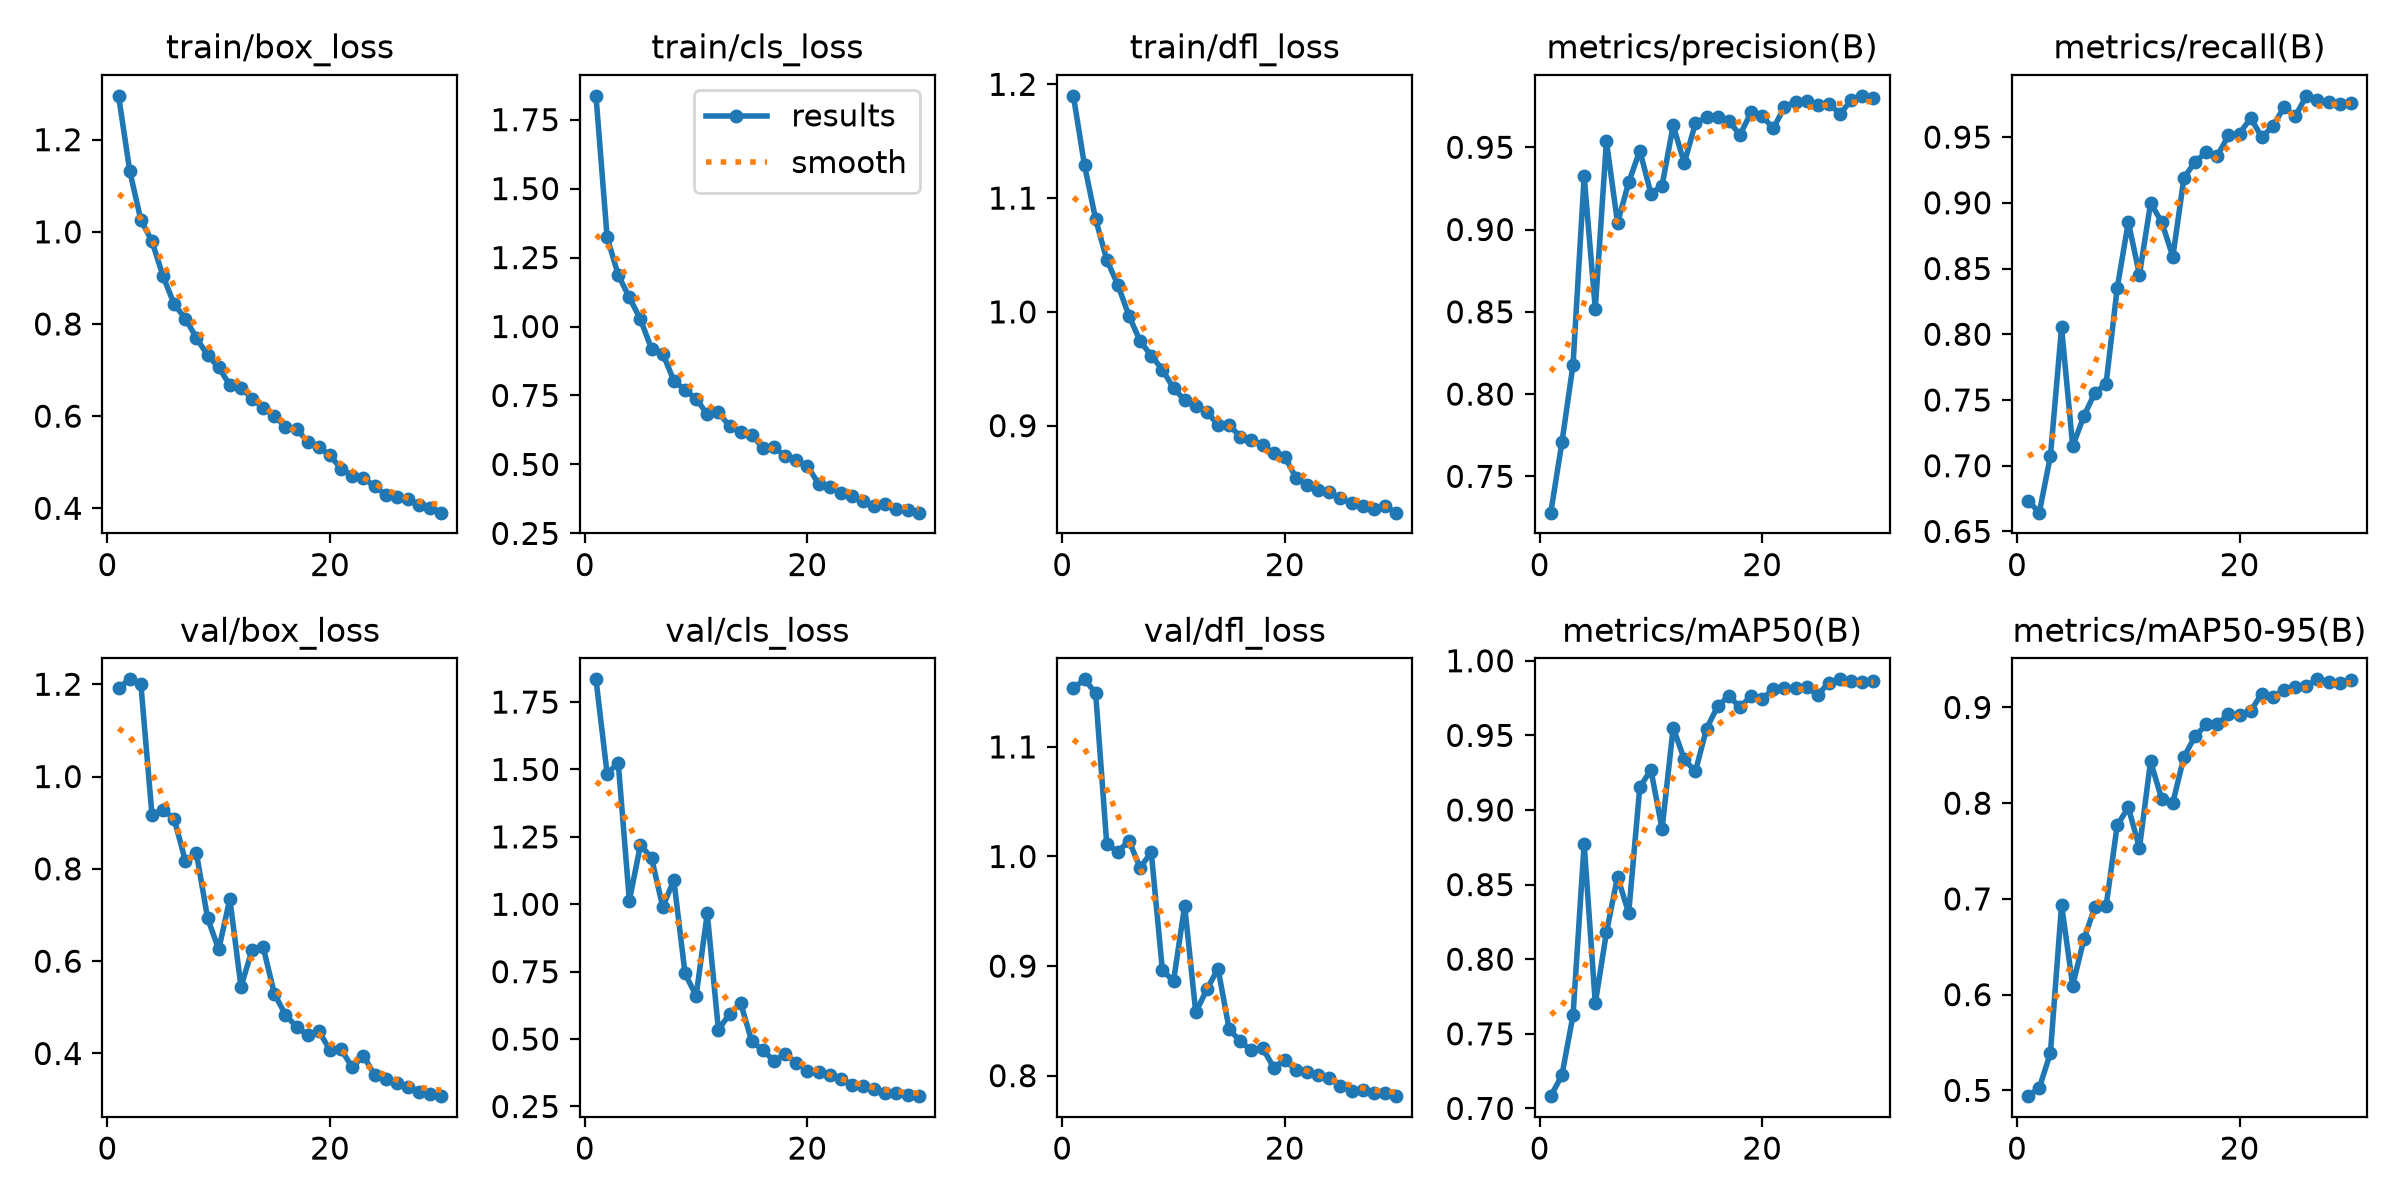

The table this chart was drawn from, first rows:
epoch, time, train/box_loss, train/cls_loss, train/dfl_loss, metrics/precision(B), metrics/recall(B), metrics/mAP50(B), metrics/mAP50-95(B), val/box_loss, val/cls_loss, val/dfl_loss, lr/pg0, lr/pg1, lr/pg2
1, 145.2, 1.295, 1.836, 1.19, 0.7279, 0.6734, 0.7082, 0.494, 1.192, 1.834, 1.153, 0.0003328, 0.0003328, 0.06705
2, 211.4, 1.133, 1.324, 1.129, 0.7706, 0.6643, 0.7222, 0.5025, 1.211, 1.484, 1.162, 0.0006643, 0.0006643, 0.03405
3, 276.1, 1.026, 1.187, 1.081, 0.8178, 0.7075, 0.7624, 0.5392, 1.201, 1.524, 1.149, 0.0009887, 0.0009887, 0.00104
4, 337, 0.9795, 1.105, 1.046, 0.9324, 0.8052, 0.8774, 0.6939, 0.9174, 1.014, 1.011, 0.0009758, 0.0009758, 0.0009758
5, 397.9, 0.9034, 1.026, 1.024, 0.8519, 0.7149, 0.7704, 0.6094, 0.9281, 1.221, 1.004, 0.0009572, 0.0009572, 0.0009572
6, 459.1, 0.8427, 0.9184, 0.9965, 0.9537, 0.7376, 0.8179, 0.6576, 0.908, 1.171, 1.014, 0.0009337, 0.0009337, 0.0009337
7, 519.4, 0.8119, 0.9018, 0.9743, 0.904, 0.7556, 0.8553, 0.6916, 0.8173, 0.99, 0.9899, 0.0009055, 0.0009055, 0.0009055
8, 581.7, 0.7699, 0.8034, 0.9615, 0.9286, 0.7622, 0.8309, 0.6921, 0.8334, 1.089, 1.004, 0.0008729, 0.0008729, 0.0008729
9, 644.4, 0.732, 0.7699, 0.9493, 0.948, 0.8351, 0.9152, 0.777, 0.6933, 0.7441, 0.8962, 0.0008362, 0.0008362, 0.0008362
10, 708.5, 0.7061, 0.7385, 0.9329, 0.9219, 0.8854, 0.9269, 0.7955, 0.6255, 0.6603, 0.8864, 0.000796, 0.000796, 0.000796
11, 773.8, 0.6672, 0.6815, 0.9226, 0.9266, 0.8453, 0.8872, 0.7532, 0.7349, 0.966, 0.955, 0.0007525, 0.0007525, 0.0007525
12, 837.1, 0.6619, 0.6887, 0.9177, 0.9633, 0.8997, 0.9551, 0.8439, 0.5443, 0.5352, 0.8577, 0.0007063, 0.0007063, 0.0007063
13, 901.5, 0.6382, 0.6386, 0.9124, 0.9404, 0.8854, 0.9339, 0.8042, 0.6248, 0.5922, 0.8789, 0.000658, 0.000658, 0.000658
14, 965.1, 0.6181, 0.6161, 0.9004, 0.9646, 0.859, 0.9258, 0.8004, 0.6297, 0.634, 0.8977, 0.0006079, 0.0006079, 0.0006079
15, 1028, 0.6005, 0.6082, 0.9007, 0.9683, 0.919, 0.9546, 0.8485, 0.5293, 0.492, 0.8424, 0.0005567, 0.0005567, 0.0005567
16, 1095, 0.5768, 0.5589, 0.8901, 0.9682, 0.9312, 0.9694, 0.8698, 0.4841, 0.4582, 0.8314, 0.000505, 0.000505, 0.000505
17, 1160, 0.5726, 0.5635, 0.8874, 0.9661, 0.9384, 0.9765, 0.8822, 0.4573, 0.4197, 0.823, 0.0004533, 0.0004533, 0.0004533
18, 1225, 0.5441, 0.5293, 0.8831, 0.9575, 0.9357, 0.9689, 0.8824, 0.4402, 0.4438, 0.8255, 0.0004021, 0.0004021, 0.0004021
19, 1289, 0.5326, 0.5152, 0.8757, 0.9712, 0.9513, 0.9764, 0.8931, 0.4489, 0.4114, 0.8074, 0.000352, 0.000352, 0.000352
20, 1353, 0.5148, 0.4945, 0.8727, 0.9689, 0.9527, 0.9747, 0.8919, 0.4066, 0.3831, 0.8147, 0.0003037, 0.0003037, 0.0003037
21, 1437, 0.4858, 0.4298, 0.8544, 0.9614, 0.9645, 0.9808, 0.8964, 0.4089, 0.3769, 0.805, 0.0002575, 0.0002575, 0.0002575
22, 1501, 0.4704, 0.4197, 0.8478, 0.9745, 0.9499, 0.9816, 0.9143, 0.3698, 0.3657, 0.8037, 0.000214, 0.000214, 0.000214
23, 1566, 0.4654, 0.3972, 0.8437, 0.9777, 0.9585, 0.9815, 0.9113, 0.3956, 0.3522, 0.8008, 0.0001738, 0.0001738, 0.0001738
24, 1636, 0.4482, 0.3866, 0.8413, 0.9778, 0.9728, 0.9822, 0.9184, 0.3534, 0.3303, 0.7983, 0.0001371, 0.0001371, 0.0001371
25, 1700, 0.4291, 0.3658, 0.836, 0.9754, 0.9657, 0.9771, 0.9208, 0.3442, 0.3243, 0.7906, 0.0001045, 0.0001045, 0.0001045
26, 1766, 0.4247, 0.3493, 0.8319, 0.9763, 0.9814, 0.9854, 0.9221, 0.3367, 0.3137, 0.7864, 7.63174e-05, 7.63174e-05, 7.63174e-05
27, 1831, 0.4194, 0.3572, 0.8295, 0.9704, 0.9785, 0.9876, 0.9293, 0.3268, 0.3001, 0.7865, 5.2795e-05, 5.2795e-05, 5.2795e-05
28, 1895, 0.4064, 0.338, 0.8269, 0.9785, 0.9768, 0.9862, 0.926, 0.3169, 0.2984, 0.7845, 3.4227e-05, 3.4227e-05, 3.4227e-05
29, 1957, 0.4013, 0.334, 0.8292, 0.9813, 0.9754, 0.9858, 0.9255, 0.3129, 0.294, 0.7842, 2.08169e-05, 2.08169e-05, 2.08169e-05
30, 2018, 0.3906, 0.3251, 0.8236, 0.9796, 0.9756, 0.9865, 0.9284, 0.3076, 0.2883, 0.7813, 1.27117e-05, 1.27117e-05, 1.27117e-05
